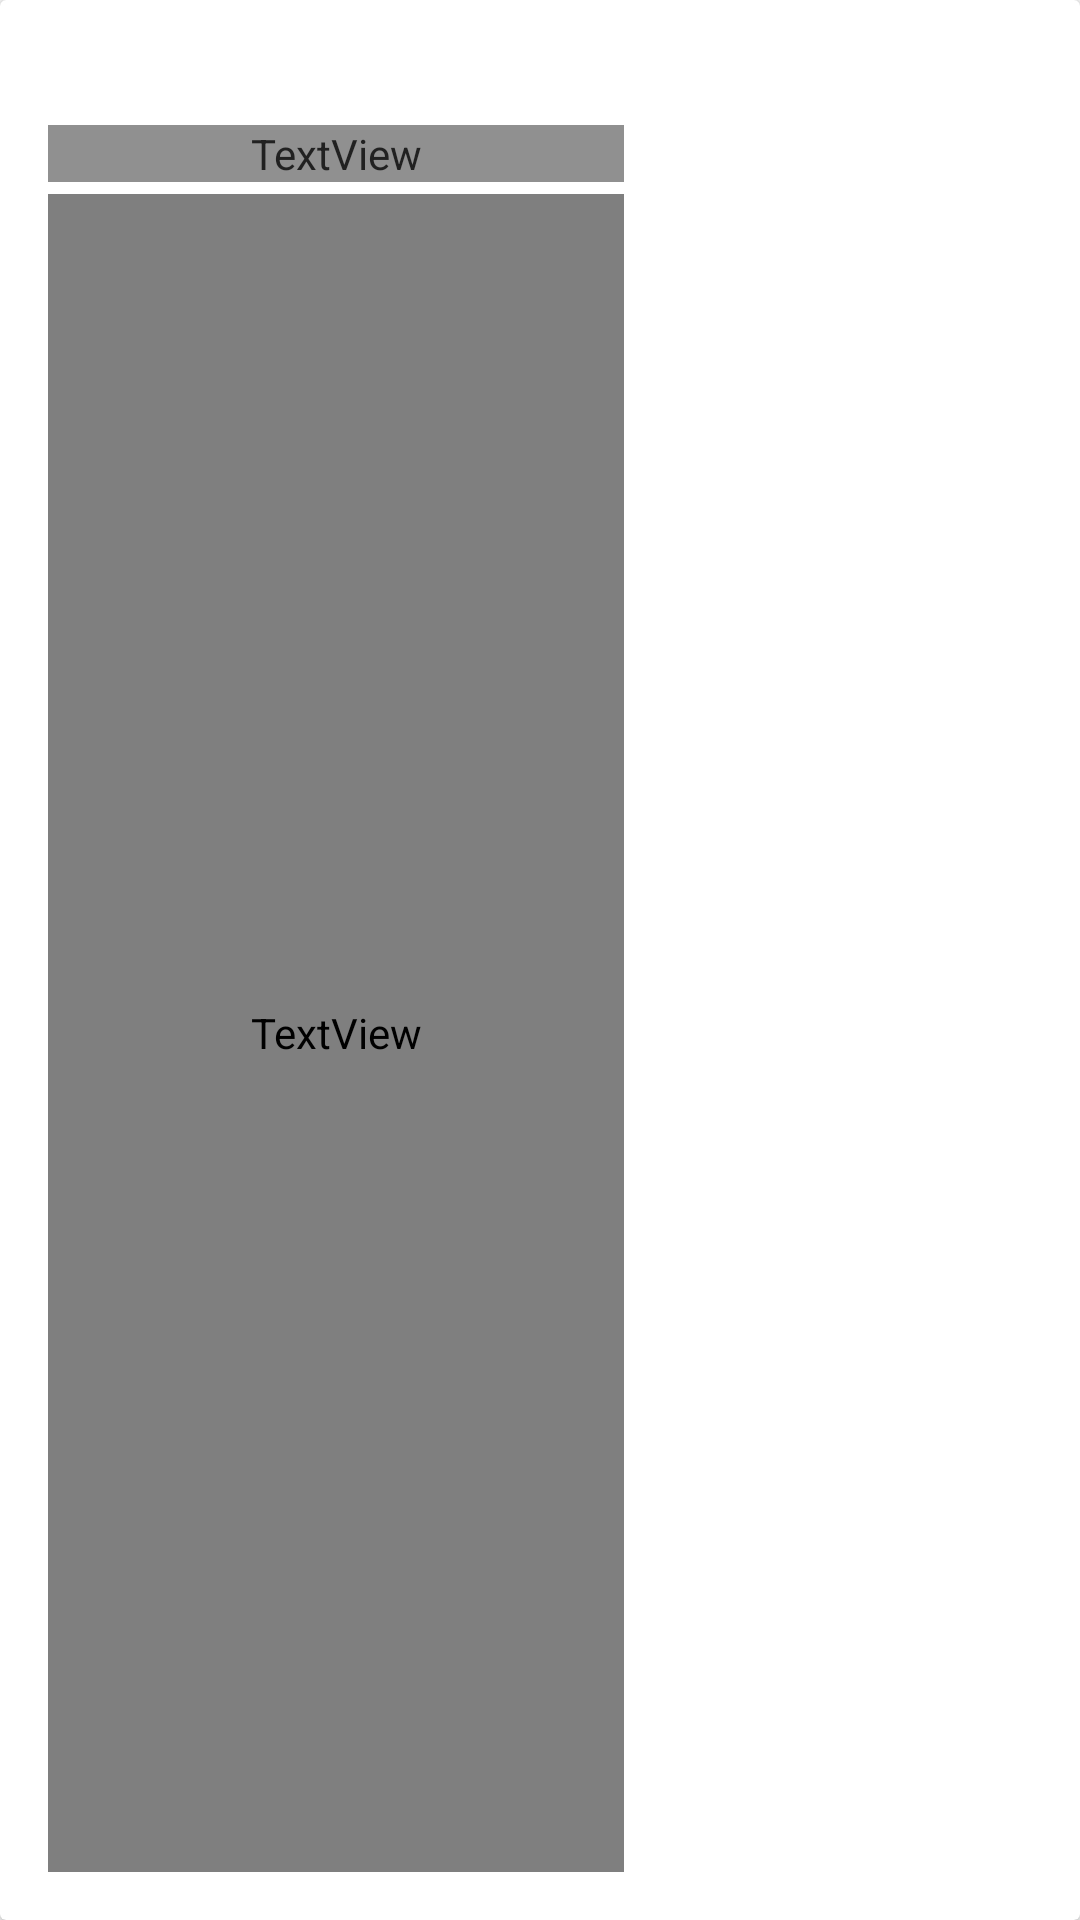

Write the Android layout XML for this screen, with the resource values it uses.
<!-- AndroidManifest.xml: application theme AppTheme -->
<!-- res/layout/content_list_item.xml -->
<?xml version="1.0" encoding="utf-8"?>
<android.support.v7.widget.CardView xmlns:android="http://schemas.android.com/apk/res/android"
    xmlns:tool="http://schemas.android.com/tools"
    android:layout_width="match_parent"
    android:layout_height="@dimen/list_item_height"
    xmlns:app="http://schemas.android.com/apk/res-auto"
    app:cardBackgroundColor="@color/cardview_light_background"
    app:cardElevation="2dp">

    <RelativeLayout
        android:layout_alignParentTop="true"
        android:layout_width="match_parent"
        android:layout_height="match_parent"
        android:orientation="horizontal"
        android:background="?android:attr/selectableItemBackground">

        <ImageView
            android:layout_marginTop="@dimen/activity_vertical_margin"
            android:layout_marginBottom="@dimen/activity_vertical_margin"
            android:layout_marginEnd="@dimen/activity_horizontal_margin"
            android:id="@+id/iv_thumbnail"
            android:layout_width="@dimen/list_item_img_width"
            android:layout_height="match_parent"
            android:adjustViewBounds="true"
            android:contentDescription="@string/thumbnail"
            android:layout_alignParentEnd="true"
            android:scaleType="centerCrop" />

        <LinearLayout
            android:layout_marginTop="@dimen/activity_vertical_margin"
            android:layout_marginBottom="@dimen/activity_vertical_margin"
            android:layout_marginStart="@dimen/activity_horizontal_margin"
            android:layout_marginEnd="@dimen/activity_horizontal_margin"
            android:layout_width="match_parent"
            android:layout_height="match_parent"
            android:layout_gravity="top"
            android:orientation="vertical"
            android:layout_toStartOf="@+id/iv_thumbnail">

            <TextView
                android:id="@+id/tv_title"
                android:layout_width="match_parent"
                android:layout_height="wrap_content"
                android:layout_marginBottom="4dp"
                android:alpha="0.87"
                android:ellipsize="end"
                android:fontFamily="sans-serif-medium"
                android:maxLines="1"
                android:textColor="@android:color/black"
                android:textSize="16sp"
                tool:text="How do pets navigate?" />

            <TextView
                android:id="@+id/tv_description"
                android:layout_width="match_parent"
                android:layout_height="wrap_content"
                android:layout_marginBottom="4dp"
                android:textSize="16sp"
                android:textColor="@android:color/black"
                android:fontFamily="sans-serif-regular"
                android:alpha="0.87"
                android:maxLines="2"
                android:ellipsize="end"
                tool:text="How do lost cats and dogs find their way home?" />

            <TextView
                android:id="@+id/tv_time"
                android:layout_width="match_parent"
                android:layout_height="match_parent"
                android:gravity="bottom"
                android:textSize="12sp"
                android:fontFamily="sans-serif-regular"
                android:textColor="@android:color/darker_gray"
                tool:text="EPISODE 170713 / 13 JUL 2017" />

        </LinearLayout>

    </RelativeLayout>
</android.support.v7.widget.CardView>
<!-- resources referenced by this layout -->
<resources>
  <dimen name="activity_horizontal_margin">16dp</dimen>
  <dimen name="activity_vertical_margin">16dp</dimen>
  <dimen name="list_item_height">120dp</dimen>
  <dimen name="list_item_img_width">120dp</dimen>
  <string name="thumbnail">thumbnail</string>
  <style name="AppTheme" parent="Theme.AppCompat.Light.DarkActionBar">
          
          <item name="colorPrimary">@color/primary</item>
          <item name="colorPrimaryDark">@color/primary_dark</item>
          <item name="colorAccent">@color/accent</item>
      </style>
  <color name="primary">#f44336</color>
  <color name="primary_dark">#D32F2F</color>
  <color name="accent">#FFEB3B</color>
</resources>
